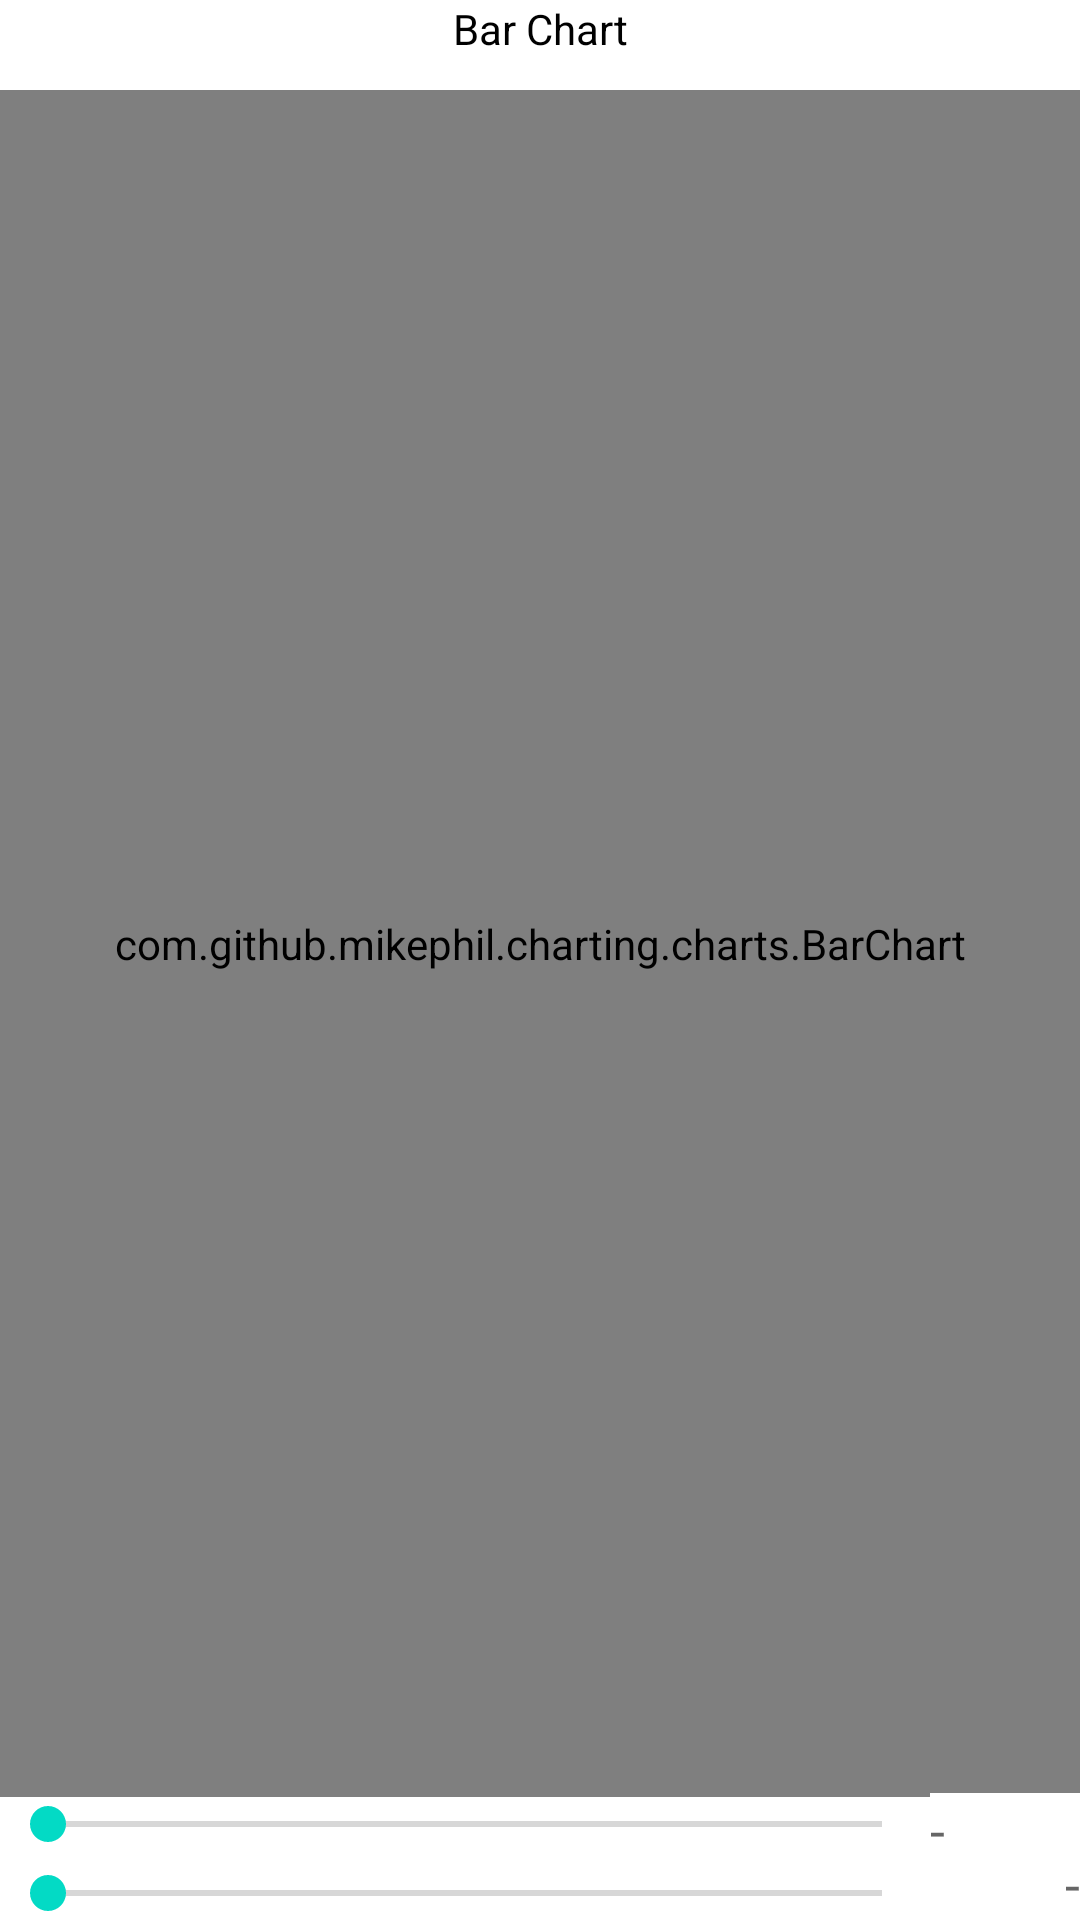

Write the Android layout XML for this screen, with the resource values it uses.
<!-- AndroidManifest.xml: application theme AppTheme -->
<!-- res/layout/activity_barchart.xml -->
<?xml version="1.0" encoding="utf-8"?>
<RelativeLayout xmlns:android="http://schemas.android.com/apk/res/android"
    android:layout_width="300dp"
    android:layout_height="230dp">

    <LinearLayout
        android:layout_width="match_parent"
        android:layout_height="wrap_content"
        android:background="@android:color/white">



        <ImageButton
            android:id="@+id/bar_plus"
            android:layout_width="30dp"
            android:layout_height="30dp"
            android:layout_alignParentBottom="true"
            android:backgroundTint="#00000000"
            android:scaleType="centerCrop"
            android:src="@drawable/ic_plus"
            android:tint="#00000000" />

        <TextView
            android:id="@+id/bar_title"
            android:layout_width="match_parent"
            android:layout_height="30dp"
            android:layout_alignParentTop="true"
            android:layout_weight="1"
            android:layout_toStartOf="@id/line_minmax"
            android:background="@android:color/white"
            android:textColor="@android:color/black"
            android:text="@string/bar_title"
            android:textAlignment="center" />


        <ImageButton
            android:id="@+id/bar_minmax"
            android:layout_width="30dp"
            android:layout_height="30dp"
            android:backgroundTint="#00000000"
            android:scaleType="centerCrop"
            android:src="@drawable/ic_minmax"
            android:tint="#00000000" />


    </LinearLayout>


    <RelativeLayout
        android:id="@+id/bar_chart"
        android:layout_width="wrap_content"
        android:layout_height="wrap_content"
        android:background="#00FFFFFF">

        <com.github.mikephil.charting.charts.BarChart
            android:id="@+id/chart1"
            android:layout_width="match_parent"
            android:layout_height="match_parent"
            android:layout_marginTop="30dp"
            android:background="@android:color/white"
            android:layout_above="@+id/seekBar1" />

        <SeekBar
            android:id="@+id/seekBar2"
            android:layout_width="match_parent"
            android:layout_height="wrap_content"
            android:layout_alignParentBottom="true"
            android:layout_alignParentLeft="true"
            android:layout_toLeftOf="@+id/tvYMax"
            android:background="@android:color/white"
            android:max="150"/>

        <SeekBar
            android:id="@+id/seekBar1"
            android:layout_width="match_parent"
            android:layout_height="wrap_content"
            android:layout_above="@+id/seekBar2"
            android:layout_toLeftOf="@+id/tvXMax"
            android:background="@android:color/white"
            android:max="500"
            android:paddingBottom="5dp" />

        <TextView
            android:id="@+id/tvXMax"
            android:layout_width="50dp"
            android:layout_height="wrap_content"
            android:layout_alignBottom="@+id/seekBar1"
            android:layout_alignParentRight="true"
            android:background="@android:color/white"
            android:text="@string/dash"
            android:textAppearance="?android:attr/textAppearanceMedium" />

        <TextView
            android:id="@+id/tvYMax"
            android:layout_width="50dp"
            android:layout_height="wrap_content"
            android:layout_alignBottom="@+id/seekBar2"
            android:layout_alignParentRight="true"
            android:text="@string/dash"
            android:background="@android:color/white"
            android:gravity="right"
            android:textAppearance="?android:attr/textAppearanceMedium" />
    </RelativeLayout>

</RelativeLayout>
<!-- resources referenced by this layout -->
<resources>
  <string name="bar_title">Bar Chart</string>
  <string name="dash">-</string>
  <style name="AppTheme" parent="Theme.AppCompat.Light.DarkActionBar">
          <item name="windowNoTitle">true</item>
          
          <item name="colorPrimary">@color/colorPrimary</item>
          <item name="colorPrimaryDark">@color/colorPrimaryDark</item>
          <item name="colorAccent">@color/colorAccent</item>
      </style>
  <!-- not gathered from this repository: default colours our renderer supplied (Android Studio template values) -->
  <color name="colorPrimary">#FF6200EE</color>
  <color name="colorPrimaryDark">#FF3700B3</color>
  <color name="colorAccent">#FF03DAC5</color>
</resources>
